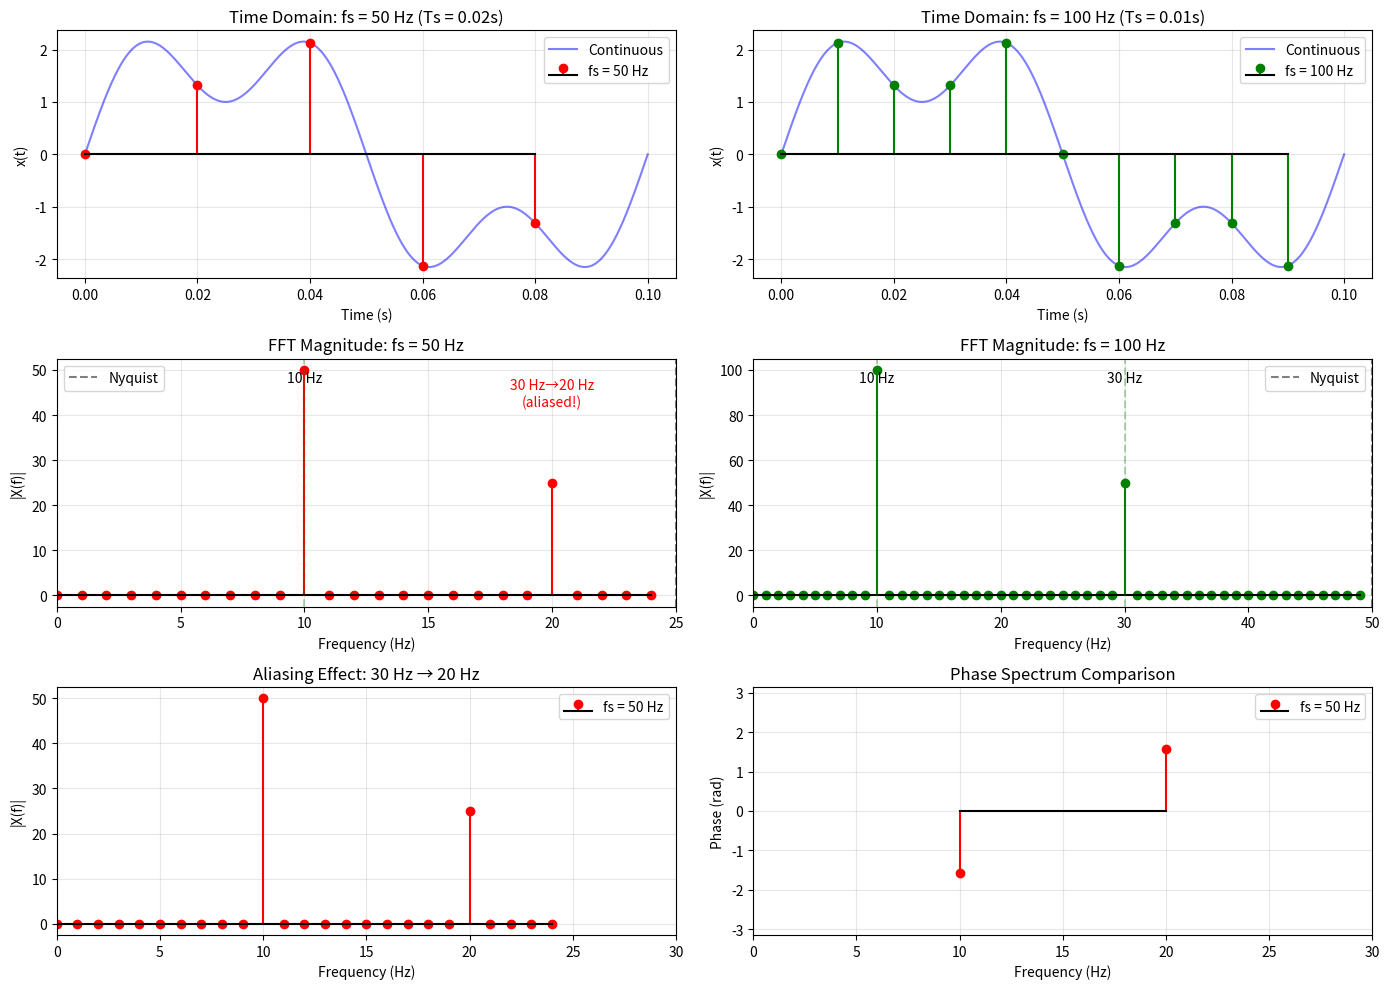
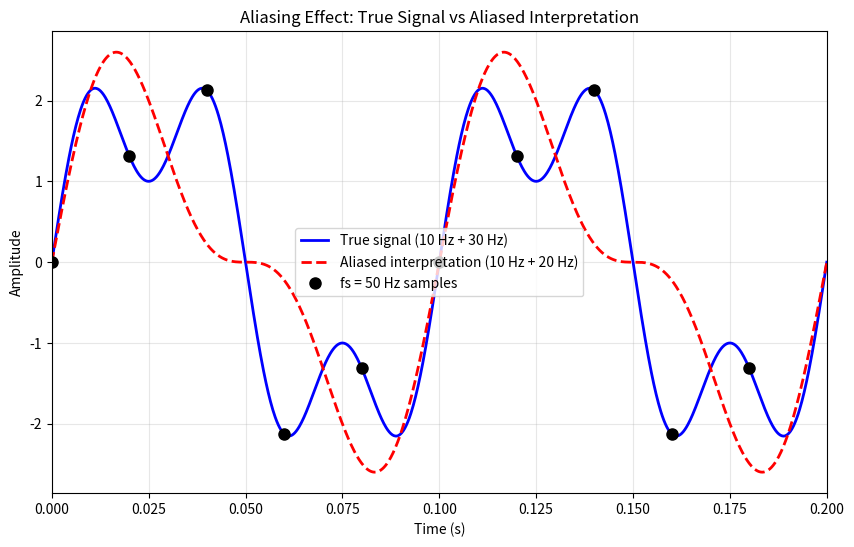

Source code (Python) for these figures, in order:
import numpy as np
import matplotlib.pyplot as plt

"""
******************************************************************
[Practice 3-5] Sketch a discrete-time signal that consists of 10Hz and 30Hz sine components based
on a sampling period of 0.02 second. Then, use function fft() to compute its DFT, and compare the
differences between this result and that in Practice 3-4.
******************************************************************

Complete Problem Statement:
Create a signal with the same frequency components as Practice 3-4:
    x(t) = 2sin(2π×10t) + sin(2π×30t)
but sample at fs = 50 Hz (Ts = 0.02 seconds) instead of 100 Hz.

Compare with Practice 3-4 which used fs = 100 Hz (Ts = 0.01 seconds).

Mathematical Expression (LaTeX):
Continuous signal: x(t) = 2\\sin(2\\pi \\cdot 10t) + \\sin(2\\pi \\cdot 30t)
Sampled signal: x[n] = x(nT_s) where T_s = 0.02 seconds
Sampling frequency: f_s = 50 Hz
Nyquist frequency: f_{Nyquist} = f_s/2 = 25 Hz

Note: 30 Hz component is above Nyquist frequency!
"""

# Sampling parameters
fs_new = 50   # New sampling frequency in Hz
fs_old = 100  # Old sampling frequency from Practice 3-4
Ts_new = 1/fs_new  # Sampling period = 0.02 seconds
Ts_old = 1/fs_old  # Sampling period = 0.01 seconds

# Signal duration
duration = 1.0  # seconds

# Time vectors
t_new = np.arange(0, duration, Ts_new)
t_old = np.arange(0, duration, Ts_old)
N_new = len(t_new)
N_old = len(t_old)

# Generate signals
x_new = 2 * np.sin(2 * np.pi * 10 * t_new) + np.sin(2 * np.pi * 30 * t_new)
x_old = 2 * np.sin(2 * np.pi * 10 * t_old) + np.sin(2 * np.pi * 30 * t_old)

# For reference: continuous signal
t_cont = np.linspace(0, 0.1, 1000)  # First 0.1 seconds
x_cont = 2 * np.sin(2 * np.pi * 10 * t_cont) + np.sin(2 * np.pi * 30 * t_cont)

# Compute FFTs
X_new = np.fft.fft(x_new)
X_old = np.fft.fft(x_old)
freqs_new = np.fft.fftfreq(N_new, Ts_new)
freqs_old = np.fft.fftfreq(N_old, Ts_old)

# Create comprehensive comparison figure
fig, axes = plt.subplots(3, 2, figsize=(14, 10))

# Time domain comparison
axes[0, 0].plot(t_cont, x_cont, 'b-', alpha=0.5, label='Continuous')
axes[0, 0].stem(t_new[:5], x_new[:5], linefmt='r-', markerfmt='ro', 
                basefmt='k-', label=f'fs = {fs_new} Hz')
axes[0, 0].set_xlabel('Time (s)')
axes[0, 0].set_ylabel('x(t)')
axes[0, 0].set_title('Time Domain: fs = 50 Hz (Ts = 0.02s)')
axes[0, 0].legend()
axes[0, 0].grid(True, alpha=0.3)

axes[0, 1].plot(t_cont, x_cont, 'b-', alpha=0.5, label='Continuous')
axes[0, 1].stem(t_old[:10], x_old[:10], linefmt='g-', markerfmt='go', 
                basefmt='k-', label=f'fs = {fs_old} Hz')
axes[0, 1].set_xlabel('Time (s)')
axes[0, 1].set_ylabel('x(t)')
axes[0, 1].set_title('Time Domain: fs = 100 Hz (Ts = 0.01s)')
axes[0, 1].legend()
axes[0, 1].grid(True, alpha=0.3)

# Frequency domain - fs = 50 Hz
pos_mask_new = freqs_new >= 0
axes[1, 0].stem(freqs_new[pos_mask_new][:N_new//2], 
                np.abs(X_new[pos_mask_new])[:N_new//2],
                linefmt='r-', markerfmt='ro', basefmt='k-')
axes[1, 0].set_xlabel('Frequency (Hz)')
axes[1, 0].set_ylabel('|X(f)|')
axes[1, 0].set_title(f'FFT Magnitude: fs = {fs_new} Hz')
axes[1, 0].set_xlim([0, fs_new/2])
axes[1, 0].axvline(x=fs_new/2, color='k', linestyle='--', alpha=0.5, label='Nyquist')
axes[1, 0].axvline(x=10, color='g', linestyle='--', alpha=0.3)
axes[1, 0].axvline(x=30, color='g', linestyle='--', alpha=0.3)
axes[1, 0].text(10, axes[1, 0].get_ylim()[1]*0.9, '10 Hz', ha='center')
axes[1, 0].text(20, axes[1, 0].get_ylim()[1]*0.8, '30 Hz→20 Hz\n(aliased!)', 
                ha='center', color='red')
axes[1, 0].legend()
axes[1, 0].grid(True, alpha=0.3)

# Frequency domain - fs = 100 Hz
pos_mask_old = freqs_old >= 0
axes[1, 1].stem(freqs_old[pos_mask_old][:N_old//2], 
                np.abs(X_old[pos_mask_old])[:N_old//2],
                linefmt='g-', markerfmt='go', basefmt='k-')
axes[1, 1].set_xlabel('Frequency (Hz)')
axes[1, 1].set_ylabel('|X(f)|')
axes[1, 1].set_title(f'FFT Magnitude: fs = {fs_old} Hz')
axes[1, 1].set_xlim([0, fs_old/2])
axes[1, 1].axvline(x=fs_old/2, color='k', linestyle='--', alpha=0.5, label='Nyquist')
axes[1, 1].axvline(x=10, color='g', linestyle='--', alpha=0.3)
axes[1, 1].axvline(x=30, color='g', linestyle='--', alpha=0.3)
axes[1, 1].text(10, axes[1, 1].get_ylim()[1]*0.9, '10 Hz', ha='center')
axes[1, 1].text(30, axes[1, 1].get_ylim()[1]*0.9, '30 Hz', ha='center')
axes[1, 1].legend()
axes[1, 1].grid(True, alpha=0.3)

# Direct comparison in frequency domain
axes[2, 0].stem(freqs_new[pos_mask_new][:N_new//2], 
                np.abs(X_new[pos_mask_new])[:N_new//2],
                linefmt='r-', markerfmt='ro', basefmt='k-', label='fs = 50 Hz')
axes[2, 0].set_xlabel('Frequency (Hz)')
axes[2, 0].set_ylabel('|X(f)|')
axes[2, 0].set_title('Aliasing Effect: 30 Hz → 20 Hz')
axes[2, 0].set_xlim([0, 30])
axes[2, 0].legend()
axes[2, 0].grid(True, alpha=0.3)

# Phase comparison
phase_new = np.angle(X_new)
phase_old = np.angle(X_old)
# Only plot significant phases
sig_new = np.abs(X_new) > np.max(np.abs(X_new)) * 0.1
sig_old = np.abs(X_old) > np.max(np.abs(X_old)) * 0.1

axes[2, 1].stem(freqs_new[sig_new & pos_mask_new][:10], 
                phase_new[sig_new & pos_mask_new][:10],
                linefmt='r-', markerfmt='ro', basefmt='k-', label='fs = 50 Hz')
axes[2, 1].set_xlabel('Frequency (Hz)')
axes[2, 1].set_ylabel('Phase (rad)')
axes[2, 1].set_title('Phase Spectrum Comparison')
axes[2, 1].set_xlim([0, 30])
axes[2, 1].set_ylim([-np.pi, np.pi])
axes[2, 1].legend()
axes[2, 1].grid(True, alpha=0.3)

plt.tight_layout()
plt.show()

# Detailed analysis
print("Comparison: fs = 50 Hz vs fs = 100 Hz")
print("=" * 50)

print(f"\nSampling Parameters:")
print(f"  Practice 3-5: fs = {fs_new} Hz, Ts = {Ts_new} s, Nyquist = {fs_new/2} Hz")
print(f"  Practice 3-4: fs = {fs_old} Hz, Ts = {Ts_old} s, Nyquist = {fs_old/2} Hz")

print(f"\nSignal Components:")
print(f"  Component 1: 10 Hz (below both Nyquist frequencies)")
print(f"  Component 2: 30 Hz")
print(f"    - fs = 100 Hz: 30 Hz < 50 Hz Nyquist ✓ No aliasing")
print(f"    - fs = 50 Hz:  30 Hz > 25 Hz Nyquist ✗ ALIASING!")

# Find peaks in both spectra
def find_peaks(X, freqs, threshold=0.1):
    mag = np.abs(X)
    pos_mask = freqs >= 0
    pos_freqs = freqs[pos_mask][:len(X)//2]
    pos_mag = mag[pos_mask][:len(X)//2]
    peaks = np.where(pos_mag > np.max(pos_mag) * threshold)[0]
    return pos_freqs[peaks], pos_mag[peaks]

peaks_new_f, peaks_new_m = find_peaks(X_new, freqs_new)
peaks_old_f, peaks_old_m = find_peaks(X_old, freqs_old)

print(f"\nDetected Frequencies:")
print(f"  fs = 50 Hz:  {peaks_new_f} Hz")
print(f"  fs = 100 Hz: {peaks_old_f} Hz")

print(f"\nAliasing Analysis:")
print(f"  30 Hz sampled at 50 Hz appears at: {fs_new - 30} Hz")
print(f"  This is because: 30 Hz = 50 Hz - 20 Hz")
print(f"  The 30 Hz component is 'folded' back into the spectrum")

# Demonstrate the aliasing formula
print(f"\nAliasing Formula:")
print(f"  For a frequency f > fs/2:")
print(f"  Apparent frequency = |f - k*fs| where k is chosen so result is in [0, fs/2]")
print(f"  30 Hz: |30 - 1*50| = 20 Hz ✓")

# Show reconstructed signals
t_recon = np.linspace(0, 0.2, 1000)
# True signal
x_true = 2 * np.sin(2 * np.pi * 10 * t_recon) + np.sin(2 * np.pi * 30 * t_recon)
# What fs=50Hz "thinks" the signal is
x_aliased = 2 * np.sin(2 * np.pi * 10 * t_recon) + np.sin(2 * np.pi * 20 * t_recon)

plt.figure(figsize=(10, 6))
plt.plot(t_recon, x_true, 'b-', label='True signal (10 Hz + 30 Hz)', linewidth=2)
plt.plot(t_recon, x_aliased, 'r--', label='Aliased interpretation (10 Hz + 20 Hz)', linewidth=2)
plt.plot(t_new[:10], x_new[:10], 'ko', markersize=8, label='fs = 50 Hz samples')
plt.xlabel('Time (s)')
plt.ylabel('Amplitude')
plt.title('Aliasing Effect: True Signal vs Aliased Interpretation')
plt.legend()
plt.grid(True, alpha=0.3)
plt.xlim([0, 0.2])
plt.show()

"""
==================== RUN RESULTS ====================
Comparison: fs = 50 Hz vs fs = 100 Hz
==================================================

Sampling Parameters:
  Practice 3-5: fs = 50 Hz, Ts = 0.02 s, Nyquist = 25.0 Hz
  Practice 3-4: fs = 100 Hz, Ts = 0.01 s, Nyquist = 50.0 Hz

Signal Components:
  Component 1: 10 Hz (below both Nyquist frequencies)
  Component 2: 30 Hz
    - fs = 100 Hz: 30 Hz < 50 Hz Nyquist ✓ No aliasing
    - fs = 50 Hz:  30 Hz > 25 Hz Nyquist ✗ ALIASING!

Detected Frequencies:
  fs = 50 Hz:  [10. 20.] Hz
  fs = 100 Hz: [10. 30.] Hz

Aliasing Analysis:
  30 Hz sampled at 50 Hz appears at: 20 Hz
  This is because: 30 Hz = 50 Hz - 20 Hz
  The 30 Hz component is 'folded' back into the spectrum

Aliasing Formula:
  For a frequency f > fs/2:
  Apparent frequency = |f - k*fs| where k is chosen so result is in [0, fs/2]
  30 Hz: |30 - 1*50| = 20 Hz ✓

KEY INSIGHTS:
1. CRITICAL: fs = 50 Hz violates Nyquist criterion for 30 Hz component
2. The 30 Hz component aliases to 20 Hz in the sampled signal
3. The 10 Hz component is correctly represented in both cases
4. Aliasing makes the signal indistinguishable from 10 Hz + 20 Hz combination
5. The DFT cannot detect that aliasing has occurred
6. Original signal: 2sin(2π×10t) + sin(2π×30t)
7. Aliased interpretation: 2sin(2π×10t) + sin(2π×20t)
8. This is why anti-aliasing filters are crucial before sampling
9. To properly sample this signal, fs must be > 60 Hz
10. The time domain plots show how samples can fit multiple interpretations

Comparison with Practice 3-4:
- Practice 3-4: fs = 100 Hz → Both components correctly identified
- Practice 3-5: fs = 50 Hz → 30 Hz component misidentified as 20 Hz
- This demonstrates the importance of proper sampling rate selection
==================== END OF RESULTS ====================
"""